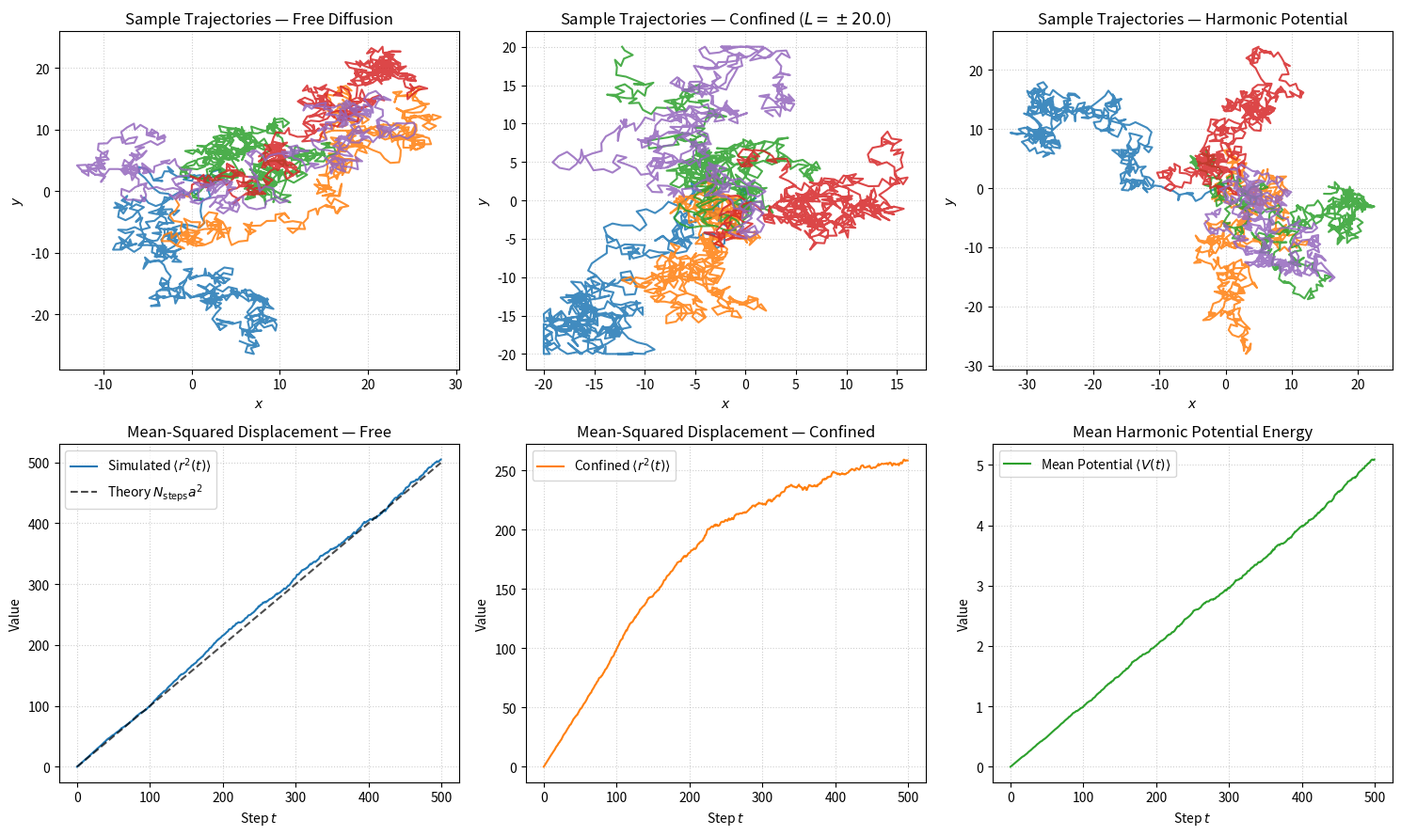

Recreate this plot in Python.
"""
2D Random Walk & Brownian Diffusion Regimes
Simulates ensembles of N = 1000 2D random walkers under three regimes:
  1. Free diffusion: linear mean-squared displacement <r^2(t)> ~ t
  2. Confined diffusion: reflective box boundary conditions
  3. Harmonic trap potential: V(x, y) = k (x^2 + y^2)
"""

import os
import numpy as np
import matplotlib.pyplot as plt


def potential_energy(x: np.ndarray, y: np.ndarray, k: float) -> np.ndarray:
    """Compute conservative harmonic potential V(x, y) = k * (x^2 + y^2)."""
    return k * (x**2 + y**2)


def apply_boundary_conditions(
    x: np.ndarray, y: np.ndarray, box_size: float, mode: str = "reflecting"
) -> tuple[np.ndarray, np.ndarray]:
    """Apply reflecting or periodic boundary conditions on [-box_size, box_size]^2."""
    if mode == "reflecting":
        return np.clip(x, -box_size, box_size), np.clip(y, -box_size, box_size)
    if mode == "periodic":
        x_p = (x + box_size) % (2 * box_size) - box_size
        y_p = (y + box_size) % (2 * box_size) - box_size
        return x_p, y_p
    return x, y


def simulate_random_walk_2d(
    n_walkers: int = 1000,
    steps: int = 500,
    step_size: float = 1.0,
    k_trap: float = 0.01,
    box_size: float = 20.0,
    track_energy: bool = False,
    lattice: bool = False,
    boundary: str = "none",
) -> tuple[np.ndarray, np.ndarray, np.ndarray]:
    """Simulate 2D random walk trajectories and ensemble potential energy."""
    x = np.zeros((n_walkers, steps))
    y = np.zeros((n_walkers, steps))
    mean_energies = np.zeros(steps)

    for t in range(1, steps):
        if lattice:
            directions = np.random.choice([0, 1, 2, 3], n_walkers)
            dx = np.choose(directions, [step_size, -step_size, 0.0, 0.0])
            dy = np.choose(directions, [0.0, 0.0, step_size, -step_size])
        else:
            angles = np.random.uniform(0.0, 2.0 * np.pi, n_walkers)
            dx = step_size * np.cos(angles)
            dy = step_size * np.sin(angles)

        x[:, t] = x[:, t - 1] + dx
        y[:, t] = y[:, t - 1] + dy

        if boundary in ("reflecting", "periodic"):
            x[:, t], y[:, t] = apply_boundary_conditions(
                x[:, t], y[:, t], box_size, boundary
            )

        if track_energy:
            mean_energies[t] = np.mean(potential_energy(x[:, t], y[:, t], k_trap))

    return x, y, mean_energies


def mean_squared_displacement(x: np.ndarray, y: np.ndarray) -> np.ndarray:
    """Compute ensemble-averaged mean-squared displacement <r^2(t)>."""
    return np.mean(x**2 + y**2, axis=0)


def main():
    n_walkers = 1000
    steps = 500
    step_size = 1.0
    box_size = 20.0
    k_trap = 0.01

    x_free, y_free, _ = simulate_random_walk_2d(
        n_walkers, steps, step_size, boundary="none"
    )
    x_conf, y_conf, _ = simulate_random_walk_2d(
        n_walkers, steps, step_size, box_size=box_size, boundary="reflecting"
    )
    x_harm, y_harm, energies = simulate_random_walk_2d(
        n_walkers, steps, step_size, k_trap=k_trap, track_energy=True
    )

    msd_free = mean_squared_displacement(x_free, y_free)
    msd_conf = mean_squared_displacement(x_conf, y_conf)
    msd_harm = mean_squared_displacement(x_harm, y_harm)

    # --- Visualization ---
    fig, axes = plt.subplots(2, 3, figsize=(15, 9))

    for idx in range(5):
        axes[0, 0].plot(x_free[idx], y_free[idx], alpha=0.85)
        axes[0, 1].plot(x_conf[idx], y_conf[idx], alpha=0.85)
        axes[0, 2].plot(x_harm[idx], y_harm[idx], alpha=0.85)

    axes[0, 0].set_title("Sample Trajectories — Free Diffusion")
    axes[0, 1].set_title(f"Sample Trajectories — Confined ($L = \\pm{box_size}$)")
    axes[0, 2].set_title("Sample Trajectories — Harmonic Potential")
    for ax in axes[0]:
        ax.set_xlabel("$x$")
        ax.set_ylabel("$y$")
        ax.grid(True, linestyle=":", alpha=0.6)

    axes[1, 0].plot(msd_free, color="tab:blue", label="Simulated $\\langle r^2(t) \\rangle$")
    axes[1, 0].plot(
        np.arange(steps) * step_size**2,
        "k--",
        alpha=0.7,
        label="Theory $N_{\\mathrm{steps}} a^2$",
    )
    axes[1, 0].set_title("Mean-Squared Displacement — Free")

    axes[1, 1].plot(msd_conf, color="tab:orange", label="Confined $\\langle r^2(t) \\rangle$")
    axes[1, 1].set_title("Mean-Squared Displacement — Confined")

    axes[1, 2].plot(energies, color="tab:green", label="Mean Potential $\\langle V(t) \\rangle$")
    axes[1, 2].set_title("Mean Harmonic Potential Energy")

    for ax in axes[1]:
        ax.set_xlabel("Step $t$")
        ax.set_ylabel("Value")
        ax.legend()
        ax.grid(True, linestyle=":", alpha=0.6)

    plt.tight_layout()
    os.makedirs("figures", exist_ok=True)
    plt.savefig("figures/random_walk_2d.png", dpi=200)
    plt.show()


if __name__ == "__main__":
    main()
